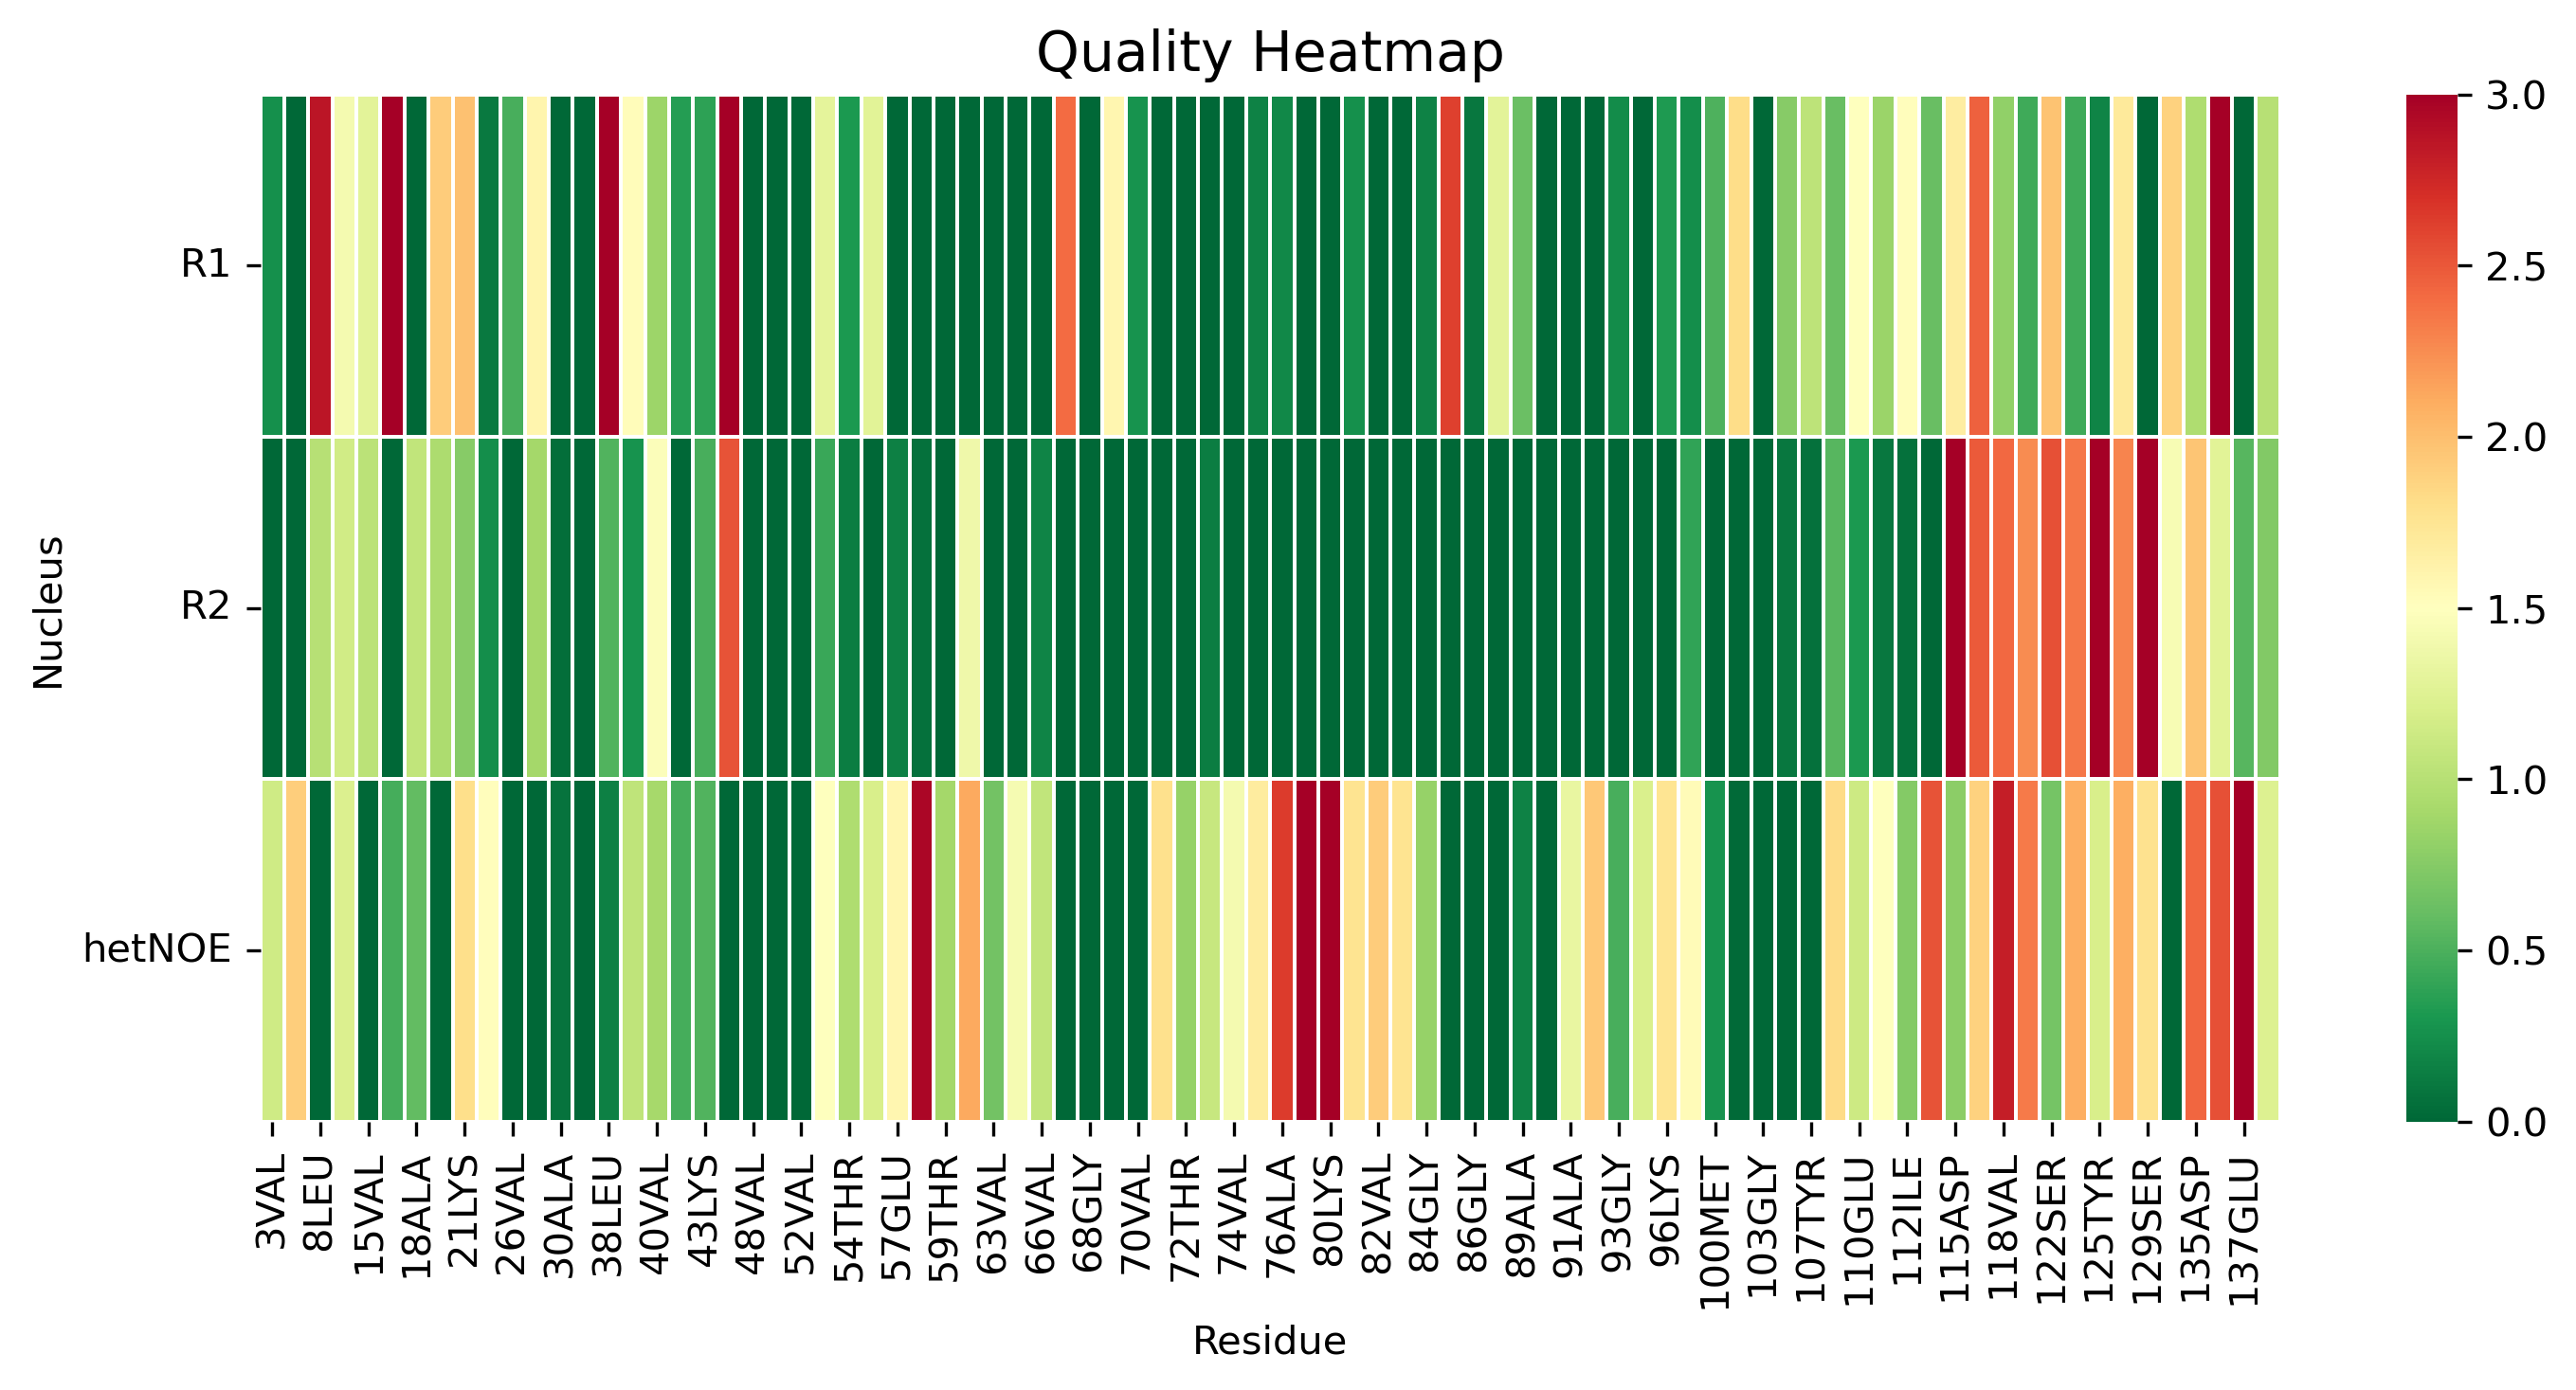

Values plotted in this chart, from the file beside it:
, 3VAL, 5MET, 8LEU, 9SER, 15VAL, 17ALA, 18ALA, 19ALA, 21LYS, 22THR, 26VAL, 27ALA, 30ALA, 31GLY, 38LEU, 39TYR, 40VAL, 41GLY, 43LYS, 44THR, 48VAL, 50HIP, 52VAL
R1, 0.2479, 0.0, 2.863, 1.41, 1.279, 3.678, 0.0, 1.917, 1.992, 0.1142, 0.4851, 1.598, 0.0, 0.0, 3.301, 1.531, 0.8636, 0.3506, 0.3837, 4.891, 0.0, 0.0, 0.0
R2, 0.0, 0.0, 0.9999, 1.156, 1.021, 0.0, 1.066, 0.9443, 0.7595, 0.2414, 0.0, 0.8994, 0.03592, 0.0, 0.518, 0.271, 1.471, 0.0, 0.4817, 2.524, 0.0, 0.0, 0.0
hetNOE, 1.142, 1.91, 0.0, 1.227, 0.0, 0.4781, 0.5863, 0.0, 1.796, 1.513, 0.0, 0.0, 0.0709, 0.0, 0.1545, 1.05, 0.9104, 0.4724, 0.518, 0.0, 0.0, 0.0, 0.0
